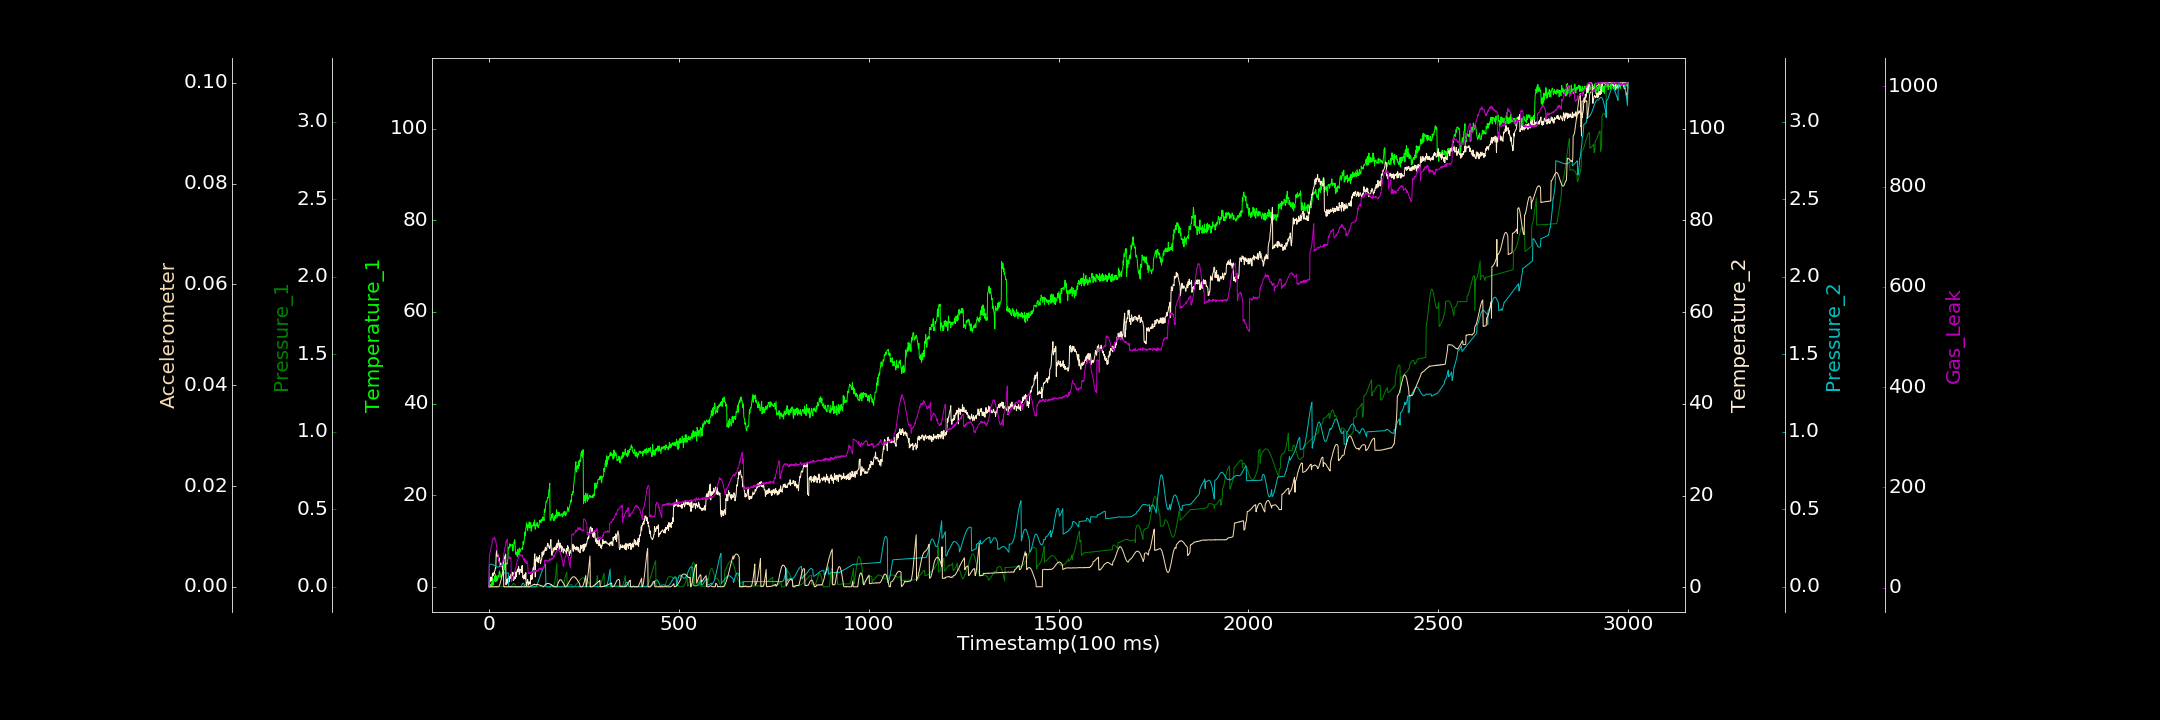

Values plotted in this chart, from the file beside it:
0.000000000, 0.271659314, 0.000029172, 0.152081356, 0.000000000, 0.000023610, 1.514279916
1, 0.2966, 0.0002654, 1.268, 0.1425, 0.000000000, 61.2
2, 0.000000000, 0.00009019, 1.102, 0.1441, 0.000008508, 66.67
3, 0.000000000, 0.0000105, 2.18, 0.1446, 0.000000000, 71.45
4, 0.5704, 0.0003985, 2.264, 0.1451, 0.000004402, 71.6
5, 0.000000000, 0.0002522, 1.364, 0.1455, 0.000000000, 79.04
6, 0.2385, 0.0002921, 2.232, 0.1455, 0.000000000, 81.33
7, 0.834, 0.00006721, 1.521, 0.1453, 0.00001882, 83.96
8, 0.000000000, 0.00009613, 1.867, 0.1449, 0.000000000, 86.68
9, 1.939, 0.000000000, 2.724, 0.1436, 0.000000000, 94.36
10, 0.9131, 0.000146, 3.124, 0.1427, 0.00001989, 93.88
11, 0.8839, 0.0002987, 2.603, 0.1415, 0.000000000, 98.38
12, 0.4306, 0.00008808, 3.195, 0.1404, 0.000000000, 97.31
13, 1.629, 0.000000000, 3.107, 0.1395, 0.000000000, 98.37
14, 1.879, 0.0001913, 2.954, 0.1377, 0.00001464, 96.78
15, 2.325, 0.000000000, 3.592, 0.1363, 0.000006376, 100.7
16, 1.31, 0.0002036, 3.686, 0.1349, 0.000000000, 96.66
17, 2.768, 0.000000000, 4.256, 0.1336, 0.000000000, 92.83
18, 1.114, 0.000000000, 4.178, 0.1322, 0.00001303, 92.84
19, 1.339, 0.0002706, 7.189, 0.1307, 0.000000000, 89.08
20, 2.383, 0.000004079, 8.018, 0.1305, 0.00004157, 82.19
21, 1.295, 0.0001179, 7.194, 0.129, 0.000000000, 78.32
22, 1.798, 0.000000000, 6.776, 0.1284, 0.000000000, 71.29
23, 1.623, 0.000000000, 7.126, 0.1279, 0.00002232, 68.65
24, 2.486, 0.000000000, 7.082, 0.128, 0.000006200, 62.79
25, 2.386, 0.000000000, 6.64, 0.1277, 0.000000000, 58.27
26, 2.094, 0.000000000, 5.786, 0.1277, 0.00004321, 54.79
27, 3.141, 0.000007905, 6.442, 0.1286, 0.0001872, 50.37
28, 3.441, 0.000000000, 5.679, 0.1288, 0.0003208, 45.48
29, 3.096, 0.0003134, 4.556, 0.1297, 0.0005322, 43.03
30, 2.347, 0.000000000, 5.338, 0.1313, 0.0008069, 43.6
31, 2.307, 0.00006949, 4.553, 0.1322, 0.001102, 43.22
32, 2.071, 0.000000000, 5.256, 0.1341, 0.001387, 41.95
33, 2.211, 0.000000000, 4.778, 0.1354, 0.001782, 43.41
34, 2.687, 0.00008044, 4.526, 0.1374, 0.002057, 47.12
35, 3.034, 0.000000000, 4.641, 0.1389, 0.002387, 47.84
36, 3.38, 0.0001338, 3.901, 0.1418, 0.002745, 53.41
37, 4.378, 0.000000000, 5.231, 0.1431, 0.003071, 55.28
38, 4.047, 0.0003587, 5.415, 0.1459, 0.003307, 60.73
39, 4.124, 0.0001253, 5.348, 0.08767, 0.00005646, 67.14
40, 4.408, 0.000000000, 6.471, 0.08833, 0.000000000, 68.83
41, 3.773, 0.000000000, 6.296, 0.08858, 0.00003908, 75.73
42, 5.033, 0.000000000, 6.895, 0.08835, 0.000000000, 79.29
43, 4.246, 0.000000000, 6.966, 0.08789, 0.000000000, 81.44
44, 4.812, 0.0001112, 7.273, 0.08873, 0.000002210, 87.29
45, 5.124, 0.000119, 0.6116, 0.08852, 0.000007271, 91.42
46, 5.069, 0.0002086, 1.197, 0.08891, 0.000000000, 90.22
47, 5.07, 0.000000000, 1.734, 0.08838, 0.000005199, 94.19
48, 4.941, 0.000000000, 1.473, 0.0887, 0.000000000, 96.13
49, 5.617, 0.0004236, 0.9436, 0.08951, 0.000003927, 57.57
50, 6.264, 0.000000000, 2.005, 0.08976, 0.000004941, 60.29
51, 8.627, 0.0001032, 2.136, 0.08965, 0.00003588, 60.5
52, 8.679, 0.000000000, 1.288, 0.000000000, 0.000002798, 58.72
53, 8.432, 0.000000000, 1.91, 0.000000000, 0.00001566, 58.87
54, 8.609, 0.0002819, 1.333, 0.000000000, 0.0000199, 62.25
55, 9.396, 0.000000000, 2.446, 0.0001268, 0.00003697, 57.26
56, 8.802, 0.000000000, 1.906, 0.00001692, 0.000004342, 59.08
57, 9.043, 0.0001669, 2.251, 0.00008193, 0.000000000, 58.16
58, 9.252, 0.000000000, 2.876, 0.000000000, 0.00001194, 59.43
59, 9.089, 0.000000000, 2.02, 0.000000000, 0.000000000, 11.69
60, 8.923, 0.005798, 2.572, 0.00003253, 0.00003836, 12.06
... 2,939 more rows
